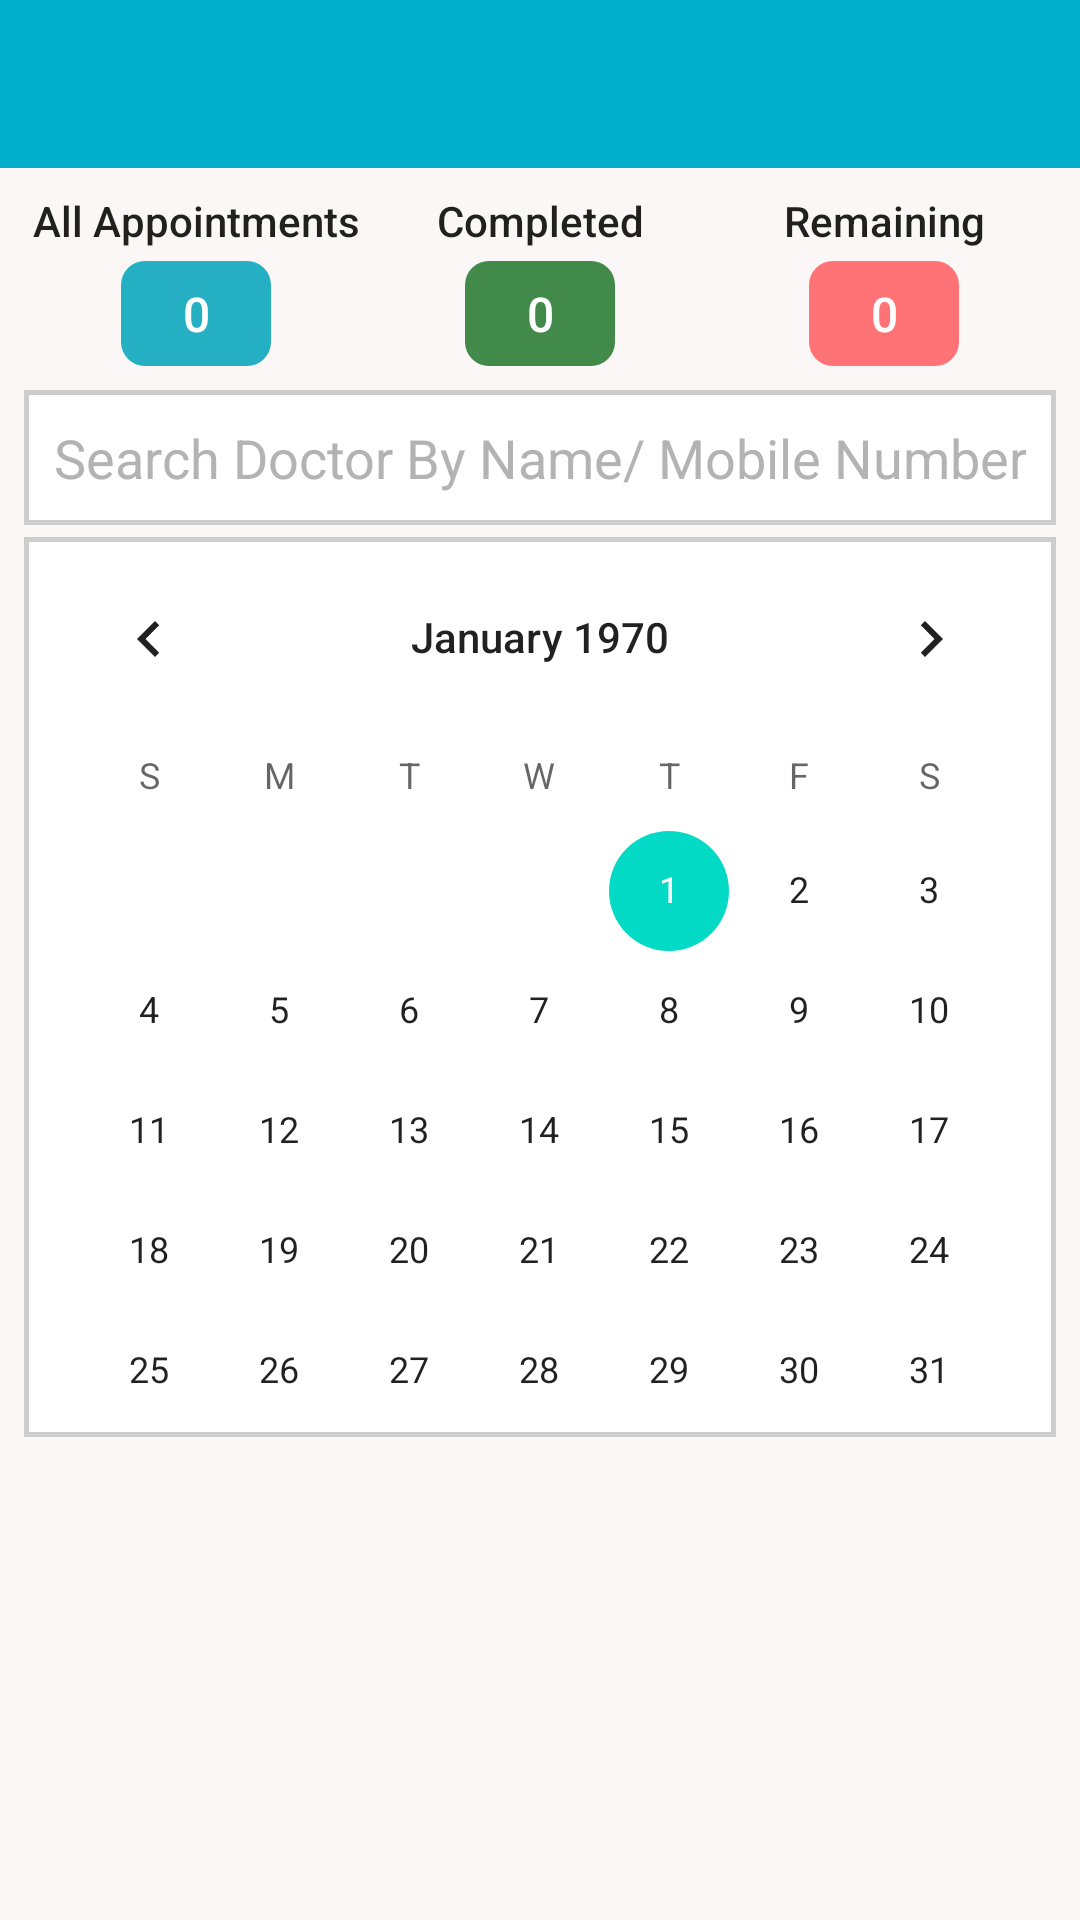

Android layout source for this screen:
<!-- AndroidManifest.xml: application theme Theme.EzpmsApp -->
<!-- res/layout/activity_day_views.xml -->
<?xml version="1.0" encoding="utf-8"?>
<RelativeLayout xmlns:android="http://schemas.android.com/apk/res/android"
    xmlns:tools="http://schemas.android.com/tools"
    android:layout_width="match_parent"
    android:layout_height="match_parent"
    android:background="@color/white1"
    tools:context=".Activities.DayViewsActivity">

    <include
        android:id="@+id/Ll1111"
        layout="@layout/common_toolbar" />

    <LinearLayout
        android:id="@+id/Ln_1212"
        android:layout_width="match_parent"
        android:layout_height="wrap_content"
        android:layout_below="@+id/Ll1111"
        android:layout_marginTop="4dp"
        android:orientation="horizontal"
        android:paddingLeft="8dp"
        android:paddingRight="8dp"
        android:weightSum="1.5">

        <LinearLayout
            android:layout_width="0dp"
            android:layout_height="wrap_content"
            android:layout_weight=".5"
            android:orientation="vertical">

            <TextView
                android:layout_width="match_parent"
                android:layout_height="wrap_content"
                android:layout_gravity="center"
                android:layout_marginTop="4dp"
                android:focusable="true"
                android:focusableInTouchMode="true"
                android:fontFamily="sans-serif-medium"
                android:gravity="center"
                android:text="All Appointments"
                android:textAlignment="center"
                android:textAppearance="@android:style/TextAppearance.Large"
                android:textSize="14sp" />

            <TextView
                android:id="@+id/allAppointment"
                android:layout_width="50dp"
                android:layout_height="35dp"
                android:layout_gravity="center"
                android:layout_marginTop="4dp"
                android:background="@drawable/rounded_corners_all"
                android:focusable="true"
                android:focusableInTouchMode="true"
                android:fontFamily="sans-serif-medium"
                android:gravity="center"
                android:text="0"
                android:textAlignment="center"
                android:textAppearance="@android:style/TextAppearance.Large"
                android:textColor="@color/white"
                android:textSize="16sp" />

        </LinearLayout>

        <LinearLayout
            android:layout_width="0dp"
            android:layout_height="wrap_content"
            android:layout_weight=".5"
            android:orientation="vertical">

            <TextView
                android:layout_width="match_parent"
                android:layout_height="wrap_content"
                android:layout_gravity="center"
                android:layout_marginTop="4dp"
                android:focusable="true"
                android:focusableInTouchMode="true"
                android:fontFamily="sans-serif-medium"
                android:gravity="center"
                android:text="Completed"
                android:textAlignment="center"
                android:textAppearance="@android:style/TextAppearance.Large"
                android:textSize="14sp" />

            <TextView
                android:id="@+id/completed"
                android:layout_width="50dp"
                android:layout_height="35dp"
                android:layout_gravity="center"
                android:layout_marginTop="4dp"
                android:background="@drawable/rounded_corners_comp"
                android:focusable="true"
                android:focusableInTouchMode="true"
                android:fontFamily="sans-serif-medium"
                android:gravity="center"
                android:text="0"
                android:textAlignment="center"
                android:textAppearance="@android:style/TextAppearance.Large"
                android:textColor="@color/white"
                android:textSize="16sp" />

        </LinearLayout>

        <LinearLayout
            android:layout_width="0dp"
            android:layout_height="wrap_content"
            android:layout_weight=".5"
            android:orientation="vertical">

            <TextView
                android:layout_width="match_parent"
                android:layout_height="wrap_content"
                android:layout_gravity="center"
                android:layout_marginTop="4dp"
                android:focusable="true"
                android:focusableInTouchMode="true"
                android:fontFamily="sans-serif-medium"
                android:gravity="center"
                android:text="Remaining"
                android:textAlignment="center"
                android:textAppearance="@android:style/TextAppearance.Large"
                android:textSize="14sp" />

            <TextView
                android:id="@+id/remaining"
                android:layout_width="50dp"
                android:layout_height="35dp"
                android:layout_gravity="center"
                android:layout_marginTop="4dp"
                android:background="@drawable/rounded_corners_remain"
                android:focusable="true"
                android:focusableInTouchMode="true"
                android:fontFamily="sans-serif-medium"
                android:gravity="center"
                android:text="0"
                android:textAlignment="center"
                android:textAppearance="@android:style/TextAppearance.Large"
                android:textColor="@color/white"
                android:textSize="16sp" />

        </LinearLayout>
    </LinearLayout>

    <LinearLayout
        android:id="@+id/Ll_444"
        android:layout_width="match_parent"
        android:layout_height="wrap_content"
        android:layout_below="@+id/Ln_1212"
        android:layout_marginTop="8dp"
        android:layout_weight="0.50"
        android:orientation="vertical"
        android:paddingLeft="8dp"
        android:paddingRight="8dp">

        <LinearLayout
            android:id="@+id/Ll_4"
            android:layout_width="match_parent"
            android:layout_height="wrap_content"
            android:layout_marginBottom="4dp"
            android:orientation="horizontal">

            <EditText
                android:id="@+id/Et_SearchingByName"
                android:layout_width="wrap_content"
                android:layout_height="45dp"
                android:layout_alignParentRight="true"
                android:layout_weight=".8"
                android:background="@drawable/textbox_border"
                android:hint="Search Doctor By Name/ Mobile Number"
                android:inputType="text|textNoSuggestions"
                android:paddingLeft="10dp"
                android:paddingTop="10dp"
                android:paddingRight="10dp"
                android:paddingBottom="10dp"
                android:textColorHint="#b3b3b3"
                android:textSize="18sp" />

        </LinearLayout>
    </LinearLayout>

    <LinearLayout
        android:id="@+id/Ln_1111111111"
        android:layout_width="match_parent"
        android:layout_height="wrap_content"
        android:layout_below="@+id/Ll_444"
        android:orientation="vertical"
        android:paddingLeft="8dp"
        android:paddingRight="8dp">

        <CalendarView
            android:id="@+id/calendarView"
            android:layout_width="match_parent"
            android:layout_height="300dp"
            android:background="@drawable/textbox_border" />

    </LinearLayout>

    <LinearLayout
        android:id="@+id/Ln_222222222"
        android:layout_width="match_parent"
        android:layout_height="wrap_content"
        android:layout_below="@+id/Ln_1111111111"
        android:layout_marginTop="4dp"
        android:orientation="vertical"
        android:paddingLeft="8dp"
        android:paddingRight="8dp">

        <androidx.recyclerview.widget.RecyclerView
            android:id="@+id/doctorsDaysViewsRc"
            android:layout_width="match_parent"
            android:layout_height="wrap_content" />

    </LinearLayout>
</RelativeLayout>
<!-- res/layout/common_toolbar.xml (included above) -->
<?xml version="1.0" encoding="utf-8"?>
<androidx.coordinatorlayout.widget.CoordinatorLayout xmlns:android="http://schemas.android.com/apk/res/android"
    xmlns:app="http://schemas.android.com/apk/res-auto"
    android:layout_width="match_parent"
    android:layout_height="wrap_content">

    <com.google.android.material.appbar.AppBarLayout
        android:layout_width="match_parent"
        android:layout_height="wrap_content"
        android:theme="@style/MainTheme.AppBarOverlay">

        <androidx.appcompat.widget.Toolbar
            android:id="@+id/toolbar"
            android:layout_width="match_parent"
            android:layout_height="?attr/actionBarSize"
            android:background="?attr/colorPrimary"
            app:popupTheme="@style/MainTheme.PopupOverlay">

            <ImageView
                android:id="@+id/backMenu"
                android:layout_width="30dp"
                android:layout_height="30dp"
                android:src="@drawable/ic_arrow_back" />

            <TextView
                android:id="@+id/Tv_Title"
                android:layout_width="wrap_content"
                android:layout_height="wrap_content"
                android:layout_marginTop="8dp"
                android:layout_marginBottom="5dp"
                android:focusable="true"
                android:focusableInTouchMode="true"
                android:fontFamily="sans-serif-medium"
                android:paddingLeft="16dp"
                android:paddingBottom="2dp"
                android:text=""
                android:textAppearance="@android:style/TextAppearance.Large"
                android:textSize="20sp" />

        </androidx.appcompat.widget.Toolbar>
    </com.google.android.material.appbar.AppBarLayout>

</androidx.coordinatorlayout.widget.CoordinatorLayout>
<!-- resources referenced by this layout -->
<resources>
  <color name="white">#ffffff</color>
  <color name="white1">#FBF7F7</color>
  <!-- drawable rounded_corners_all (drawable) -->
  ﻿<?xml version="1.0" encoding="utf-8"?>
  <shape xmlns:android="http://schemas.android.com/apk/res/android">
  
  
      <solid android:color="#25afc2" />
  
      <padding
          android:bottom="1dp"
          android:left="1dp"
          android:right="1dp"
          android:top="1dp" />
  
      <corners android:radius="8dp" />
  </shape>
  <!-- drawable rounded_corners_comp (drawable) -->
  ﻿<?xml version="1.0" encoding="utf-8"?>
  <shape xmlns:android="http://schemas.android.com/apk/res/android">
  
  
      <solid android:color="#428a4a" />
  
      <padding
          android:bottom="1dp"
          android:left="1dp"
          android:right="1dp"
          android:top="1dp" />
  
      <corners android:radius="8dp" />
  </shape>
  <!-- drawable rounded_corners_remain (drawable) -->
  ﻿<?xml version="1.0" encoding="utf-8"?>
  <shape xmlns:android="http://schemas.android.com/apk/res/android">
  
  
      <solid android:color="#ff7377" />
  
      <padding
          android:bottom="1dp"
          android:left="1dp"
          android:right="1dp"
          android:top="1dp" />
  
      <corners android:radius="8dp" />
  </shape>
  <!-- drawable textbox_border (drawable) -->
  ﻿<?xml version="1.0" encoding="utf-8" ?>
  <selector xmlns:android="http://schemas.android.com/apk/res/android">
    <item>
      <shape android:shape="rectangle">
        <solid android:color="#FFF"/>
        <stroke
            android:color="#cdcdcd"
            android:width="1.5dp"/>
        <corners android:radius="0dp"/>
      </shape>
    </item>
  </selector>
  <style name="MainTheme.AppBarOverlay" parent="ThemeOverlay.AppCompat.Dark.ActionBar" />
  <style name="MainTheme.PopupOverlay" parent="ThemeOverlay.AppCompat.Light" />
  <style name="Theme.EzpmsApp" parent="Theme.MaterialComponents.DayNight.NoActionBar">
          
          <item name="colorPrimary">@color/purple_500</item>
          <item name="colorPrimaryVariant">@color/purple_700</item>
          <item name="colorOnPrimary">@color/white</item>
          
          <item name="colorSecondary">@color/teal_200</item>
          <item name="colorSecondaryVariant">@color/teal_700</item>
          <item name="colorOnSecondary">@color/black</item>
          
          <item name="android:statusBarColor" tools:targetApi="l">?attr/colorPrimaryVariant</item>
          
      </style>
  <color name="purple_500">#00afcc</color>
  <color name="purple_700">#0375B9</color>
  <color name="teal_200">#FF03DAC5</color>
  <color name="teal_700">#FF018786</color>
  <color name="black">#FF000000</color>
</resources>
